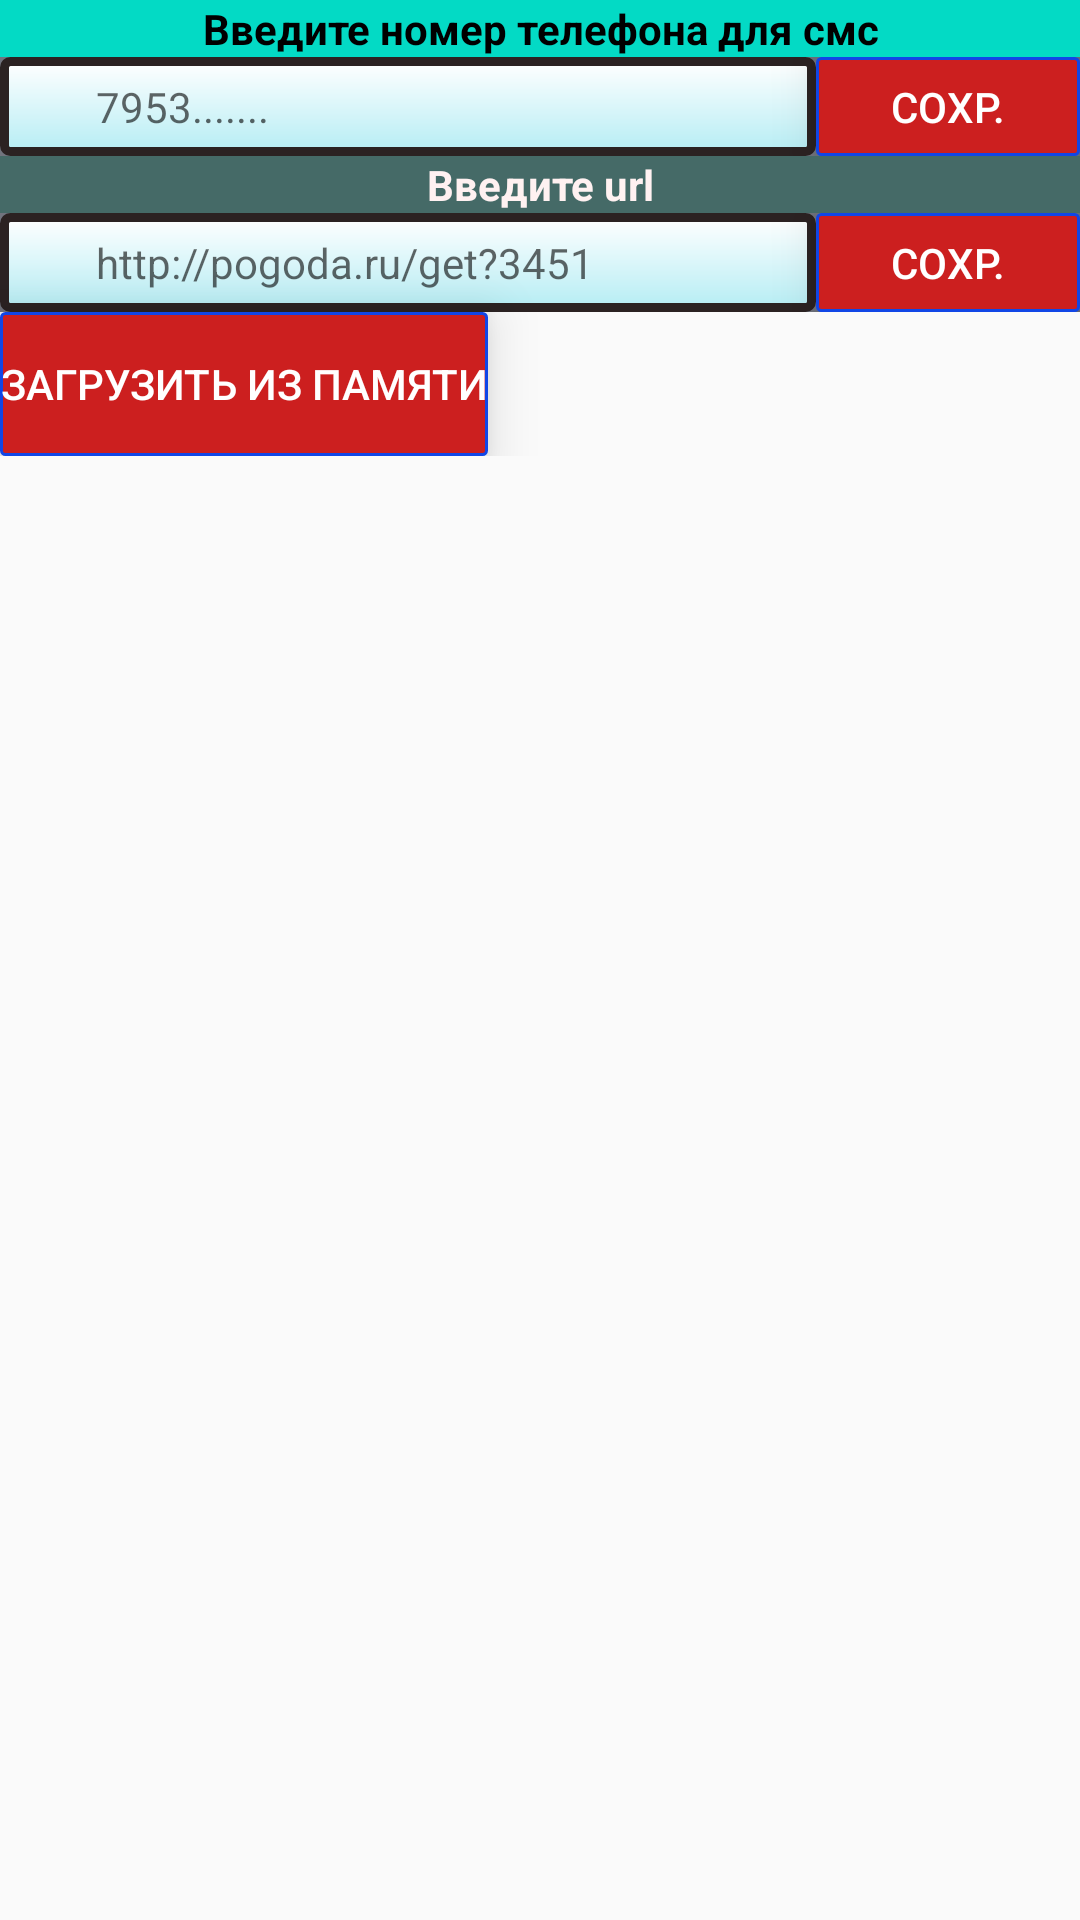

Write the Android layout XML for this screen, with the resource values it uses.
<!-- AndroidManifest.xml: application theme Theme.AppCompat.DayNight.NoActionBar -->
<!-- res/layout/activity_settings.xml -->
<?xml version="1.0" encoding="utf-8"?>
<androidx.constraintlayout.widget.ConstraintLayout xmlns:android="http://schemas.android.com/apk/res/android"
  xmlns:app="http://schemas.android.com/apk/res-auto"
  xmlns:tools="http://schemas.android.com/tools"
  android:id="@+id/phone_settings"
  android:layout_width="match_parent"
  android:layout_height="wrap_content"
  tools:context=".Settings"
  tools:visibility="visible"
  >

 <LinearLayout
   android:layout_width="match_parent"
   android:layout_height="wrap_content"
   android:orientation="vertical"
   >

     <TextView
       android:layout_width="match_parent"
       android:layout_height="wrap_content"
       android:text="@string/title_for_field_sms_setting"
       android:background="@color/colorAccent"
       android:textAlignment="center"
       android:textColor="#000000"
       android:textStyle="bold">
     </TextView>


   <LinearLayout
android:background="#FF71747E"
     android:id="@+id/phone_number"
     android:layout_width="match_parent"
     android:layout_height="33dp"
     android:orientation="horizontal"
     app:layout_constraintEnd_toEndOf="parent"
     app:layout_constraintStart_toStartOf="parent"
     app:layout_constraintTop_toTopOf="parent"
     >

     <EditText
       android:background="@drawable/fields_layout"
       android:id="@+id/phone_field_setting"
       android:layout_width="0dp"
       android:layout_height="match_parent"
       android:layout_weight="1"
       android:autofillHints=""
       android:hint="@string/placeholder_tel"
       android:paddingStart="32dp"
       android:textColor="#C81717"
       android:textSize="14sp"
       android:text=""
       android:inputType="phone"/>

     <Button
       android:id="@+id/save_phone_btn"
       style="@style/PurpleButton"

       />
   </LinearLayout>

   <TextView
     android:layout_width="match_parent"
     android:layout_height="wrap_content"
     android:text="@string/title_url_setting"
     android:background="#456A67"
     android:textAlignment="center"
     android:textColor="#FFF1F1"
     android:textStyle="bold">
   </TextView>

   <LinearLayout
     android:layout_width="match_parent"
     android:layout_height="33dp"
     android:background="#71747E"
     android:id="@+id/url_box_setting"
     android:orientation="horizontal"
     app:layout_constraintEnd_toEndOf="parent"
     app:layout_constraintStart_toStartOf="parent"
     app:layout_constraintTop_toTopOf="parent">

     <EditText
       android:textSize="14sp"
       android:background="@drawable/fields_layout"
       android:id="@+id/url_field"
       android:layout_width="0dp"
       android:layout_height="match_parent"
       android:layout_weight="1"
       android:autofillHints=""
       android:hint="@string/placeholder_url"
       android:inputType="textUri"
       android:paddingStart="32dp"
       android:textColor="#C81717"
       />

     <Button
       style="@style/PurpleButton"
       android:id="@+id/save_url_btn"

       />
   </LinearLayout>
   <Button
     style="@style/PurpleButton"
     android:text="Загрузить из памяти"
     android:id="@+id/readBtnPhoneNumber"

     />
 </LinearLayout>


</androidx.constraintlayout.widget.ConstraintLayout>
<!-- resources referenced by this layout -->
<resources>
  <color name="colorAccent">#03DAC5</color>
  <!-- drawable fields_layout (drawable) -->
  <?xml version="1.0" encoding="utf-8"?>
  <shape xmlns:android="http://schemas.android.com/apk/res/android"
    android:shape="rectangle" >
  
    <corners android:radius="2dp" />
  
    <gradient
      android:angle="90"
      android:endColor="#FFFFFFFF"
      android:startColor="#B6EDF4"
      android:type="linear" />
  
    <stroke
      android:width="3dp"
      android:color="#2B2222" />
  
    <padding
      android:bottom="2dp"
      android:left="2dp"
      android:right="2dp"
      android:top="2dp" />
  
  </shape>
  <string name="placeholder_tel">7953.......</string>
  <string name="placeholder_url">http://pogoda.ru/get?3451</string>
  <string name="title_for_field_sms_setting">Введите номер телефона для смс</string>
  <string name="title_url_setting">Введите url</string>
  <style name="PurpleButton" parent="@style/Widget.AppCompat.Button.Colored">
      <item name="android:translationZ">9dp</item>
      <item name="android:elevation">9dp</item>
      <item name="android:layout_height">wrap_content</item>
      <item name="android:layout_width">wrap_content</item>
      <item name="android:text">@string/save_phone_btn</item>
      <item name="android:background">@drawable/rectangle_border</item>
      <item name="colorButtonNormal">#878FE4</item>
      <item name="colorControlHighlight">#25055E</item>
    </style>
  <string name="save_phone_btn">Сохр.</string>
  <!-- drawable rectangle_border (drawable) -->
  <?xml version="1.0" encoding="utf-8"?>
  <shape xmlns:android="http://schemas.android.com/apk/res/android"
    android:shape="rectangle" >
  
    
    <solid
      android:color="#CC1F1F"
      android:width="2dp"
      >
    </solid>
  
    
    <stroke
      android:width="3px"
      android:color="#1146E6" >
    </stroke>
  
    
    <corners
      android:radius="4px"
      android:color="#1146E6">
    </corners>
  
  </shape>
</resources>
